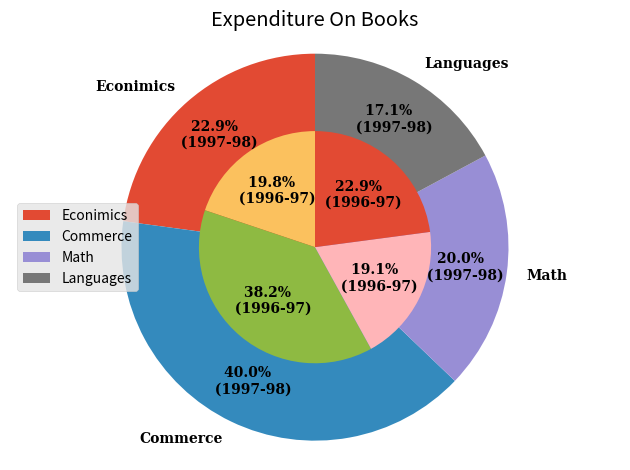

Reproduce this figure in Python.

'''                       
              Expenditure On Books : 

          1996-1997           1997-98

        Economis - 5200     Econimics - 8000
        Commerce - 10000    Commerce - 14000
        Math - 5000         Math - 7000
        Language - 6000     Language - 6000                                                                     

'''


import matplotlib.pyplot as plt


plt.style.use('ggplot')


# Data :
    
labels = ['Econimics', 'Commerce', 'Math', 'Languages']

scale1 = [5200, 10000, 5000, 6000]

scale2 = [8000, 14000, 7000, 6000]


# Ploting the data :
    
plt.pie(scale2, labels = labels, radius = 1, autopct = '%1.1f%% \n (1997-98)', startangle = 90, pctdistance = 0.77, textprops = {'family' : 'Serif', 'fontweight' : 'bold'})

plt.pie(scale1, radius = 0.60, autopct = '%1.1f%% \n (1996-97)', startangle = 90,textprops = {'family' : 'Serif', 'fontweight' : 'bold'})

plt.title('Expenditure On Books')

plt.legend(loc = 'center left')

plt.tight_layout()

plt.axis('equal')

plt.show()


''' Created By Sourin Das '''
